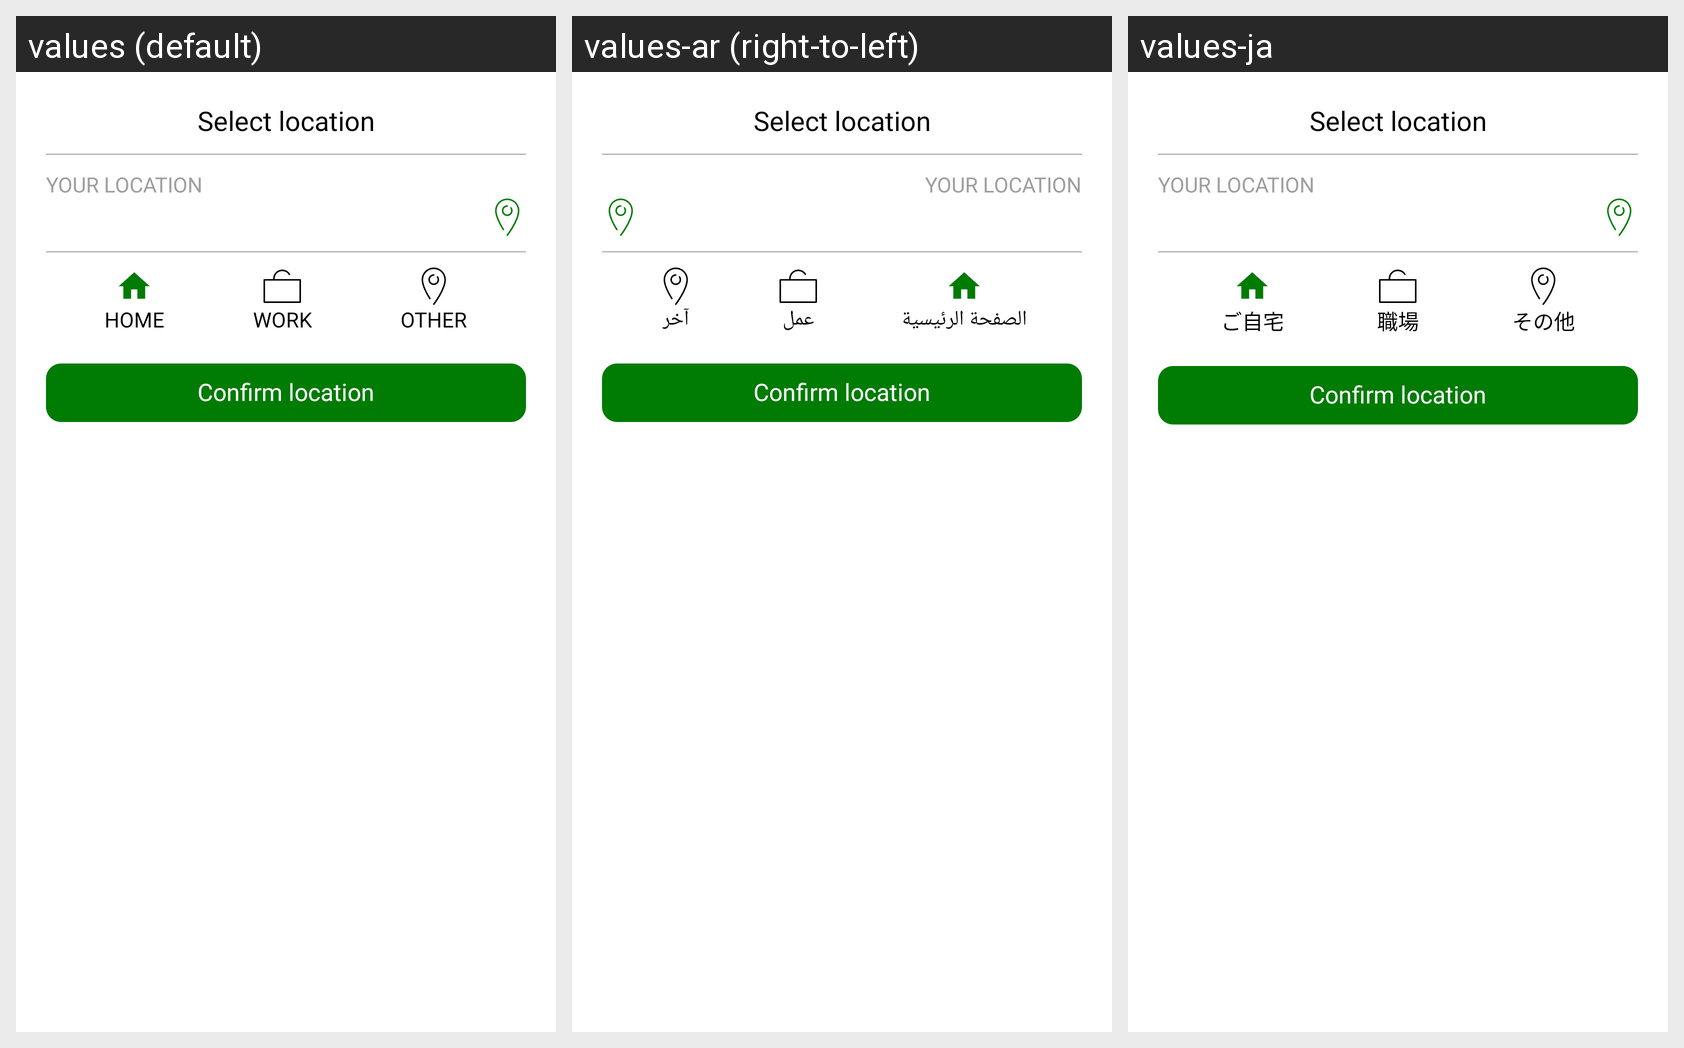

This grid shows one Android layout under several languages. Give, for every string resource on the screen, its name, the default text and each shown locale's text.
Android screen res/layout/layout_select_location.xml rendered under 3 locales, left to right: values (default), values-ar (right-to-left), values-ja. Device: Nexus 5 (rendered at 1080×1920; each locale shown at half size, 540×960, under a caption strip naming it); theme AppTheme.
Strings drawn on this screen, with the default value and each locale's value (text and hints the layout hard-codes, and strings that could not be matched under every locale, appear in the picture but are not listed):

select_location
  values: Select location
  values-ar: Select location  [not translated; the default value is used]
  values-ja: Select location  [not translated; the default value is used]

your_location
  values: Your location
  values-ar: Your location  [not translated; the default value is used]
  values-ja: Your location  [not translated; the default value is used]

home
  values: Home
  values-ar: الصفحة الرئيسية
  values-ja: ご自宅

work
  values: Work
  values-ar: عمل
  values-ja: 職場

other
  values: Other
  values-ar: آخر
  values-ja: その他

confirm_location
  values: Confirm location
  values-ar: Confirm location  [not translated; the default value is used]
  values-ja: Confirm location  [not translated; the default value is used]
